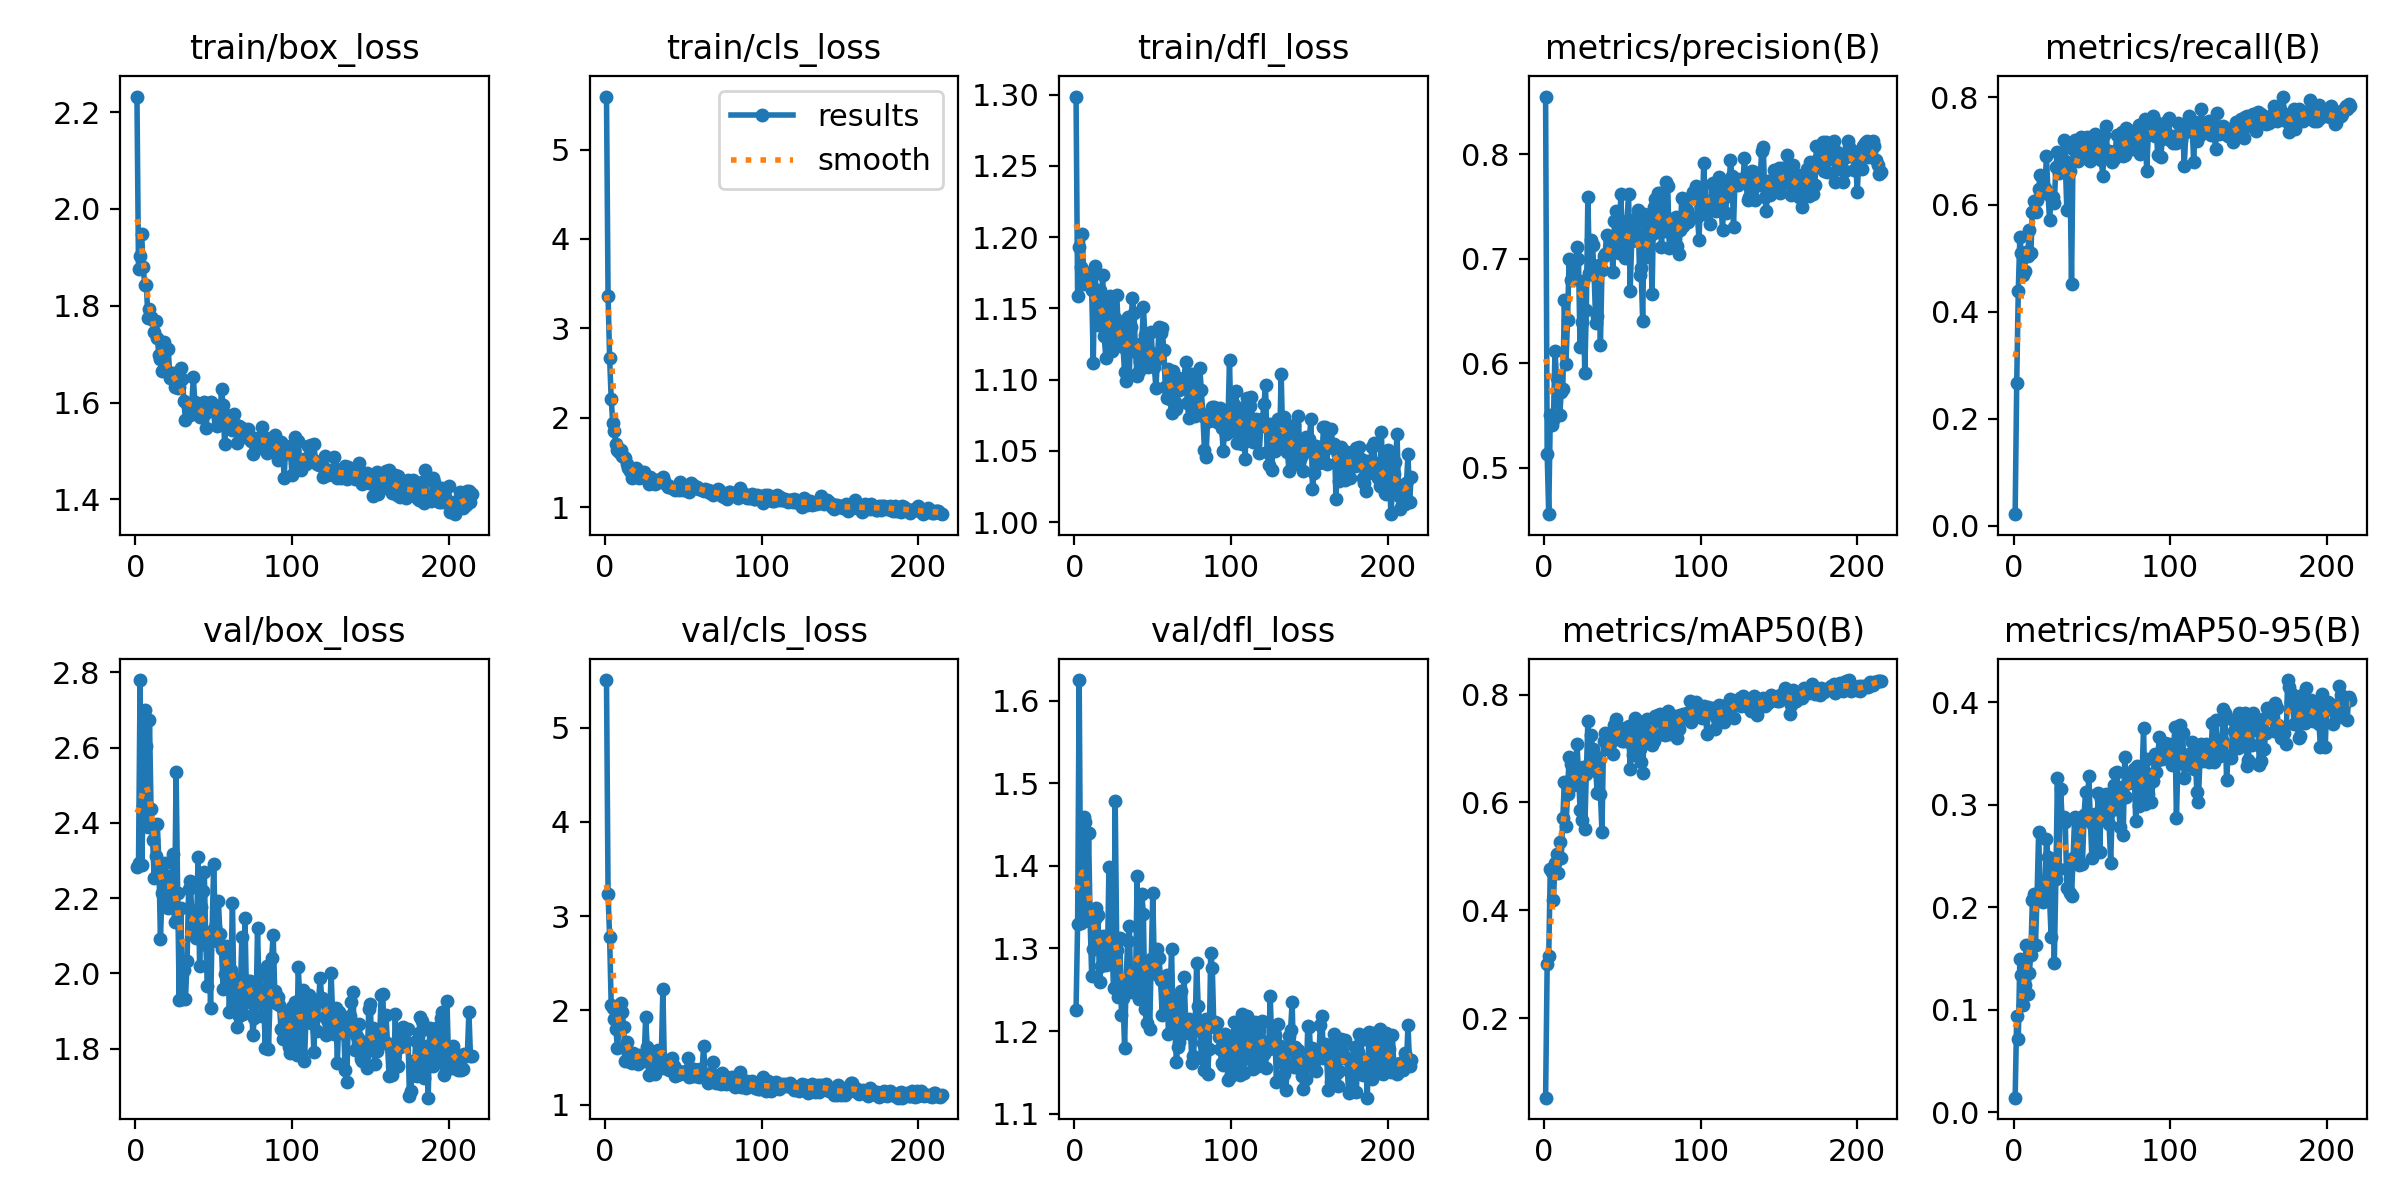

Values plotted in this chart, from the file beside it:
epoch, train/box_loss, train/cls_loss, train/dfl_loss, metrics/precision(B), metrics/recall(B), metrics/mAP50(B), metrics/mAP50-95(B), val/box_loss, val/cls_loss, val/dfl_loss, lr/pg0, lr/pg1, lr/pg2
1, 2.232, 5.593, 1.299, 0.8552, 0.02157, 0.05232, 0.01412, 2.283, 5.505, 1.225, 0.0006557, 0.0006557, 0.0006557
2, 1.876, 3.358, 1.158, 0.5136, 0.2672, 0.3, 0.09422, 2.292, 3.234, 1.33, 0.001319, 0.001319, 0.001319
3, 1.903, 2.667, 1.193, 0.4556, 0.4392, 0.3158, 0.07098, 2.78, 2.776, 1.625, 0.001979, 0.001979, 0.001979
4, 1.948, 2.211, 1.179, 0.5502, 0.5389, 0.4772, 0.1496, 2.288, 2.058, 1.33, 0.001985, 0.001985, 0.001985
5, 1.88, 1.94, 1.202, 0.5407, 0.5097, 0.4711, 0.134, 2.446, 2.026, 1.351, 0.001985, 0.001985, 0.001985
6, 1.842, 1.856, 1.167, 0.5459, 0.4681, 0.4182, 0.1044, 2.7, 1.906, 1.459, 0.00198, 0.00198, 0.00198
7, 1.843, 1.705, 1.168, 0.6115, 0.4757, 0.4877, 0.1237, 2.606, 1.799, 1.453, 0.001975, 0.001975, 0.001975
8, 1.775, 1.633, 1.175, 0.5856, 0.5122, 0.5051, 0.1632, 2.39, 1.601, 1.334, 0.00197, 0.00197, 0.00197
9, 1.794, 1.613, 1.175, 0.5753, 0.5043, 0.4689, 0.1148, 2.674, 1.822, 1.44, 0.001965, 0.001965, 0.001965
10, 1.777, 1.636, 1.168, 0.5504, 0.5523, 0.5259, 0.1356, 2.437, 2.083, 1.333, 0.00196, 0.00196, 0.00196
11, 1.772, 1.569, 1.163, 0.5721, 0.5085, 0.4972, 0.1536, 2.355, 1.982, 1.266, 0.001956, 0.001956, 0.001956
12, 1.745, 1.56, 1.112, 0.5758, 0.5864, 0.572, 0.2067, 2.255, 1.824, 1.3, 0.00195, 0.00195, 0.00195
13, 1.768, 1.547, 1.18, 0.6606, 0.6061, 0.6377, 0.2127, 2.312, 1.461, 1.336, 0.001946, 0.001946, 0.001946
14, 1.734, 1.482, 1.158, 0.5995, 0.5852, 0.5556, 0.1636, 2.397, 1.668, 1.349, 0.001941, 0.001941, 0.001941
15, 1.697, 1.442, 1.138, 0.6411, 0.6083, 0.616, 0.2114, 2.295, 1.553, 1.34, 0.001936, 0.001936, 0.001936
16, 1.69, 1.405, 1.163, 0.6994, 0.6282, 0.6843, 0.2736, 2.091, 1.453, 1.259, 0.001931, 0.001931, 0.001931
17, 1.665, 1.324, 1.149, 0.6797, 0.6559, 0.6719, 0.2096, 2.213, 1.443, 1.279, 0.001926, 0.001926, 0.001926
18, 1.726, 1.418, 1.173, 0.6807, 0.6508, 0.6477, 0.2134, 2.258, 1.546, 1.315, 0.001921, 0.001921, 0.001921
19, 1.671, 1.389, 1.131, 0.6948, 0.6231, 0.6316, 0.2046, 2.294, 1.493, 1.299, 0.001916, 0.001916, 0.001916
20, 1.665, 1.435, 1.115, 0.681, 0.631, 0.6526, 0.22, 2.188, 1.509, 1.279, 0.001911, 0.001911, 0.001911
21, 1.71, 1.404, 1.156, 0.7114, 0.691, 0.7078, 0.2669, 2.173, 1.436, 1.281, 0.001906, 0.001906, 0.001906
22, 1.651, 1.326, 1.126, 0.6998, 0.6192, 0.6582, 0.2487, 2.26, 1.524, 1.398, 0.001901, 0.001901, 0.001901
23, 1.658, 1.39, 1.158, 0.6156, 0.5706, 0.5866, 0.2077, 2.183, 1.501, 1.282, 0.001896, 0.001896, 0.001896
24, 1.661, 1.342, 1.12, 0.6392, 0.6168, 0.5674, 0.1707, 2.317, 1.523, 1.298, 0.001891, 0.001891, 0.001891
25, 1.632, 1.391, 1.125, 0.6786, 0.614, 0.6651, 0.2473, 2.138, 1.465, 1.252, 0.001886, 0.001886, 0.001886
26, 1.645, 1.345, 1.143, 0.5902, 0.6034, 0.5515, 0.1456, 2.535, 1.929, 1.479, 0.001881, 0.001881, 0.001881
27, 1.631, 1.309, 1.159, 0.6511, 0.6698, 0.6522, 0.2276, 2.213, 1.611, 1.298, 0.001876, 0.001876, 0.001876
28, 1.631, 1.257, 1.134, 0.7591, 0.6983, 0.7518, 0.3256, 1.929, 1.32, 1.241, 0.001871, 0.001871, 0.001871
29, 1.672, 1.341, 1.128, 0.6867, 0.6582, 0.6629, 0.2371, 2.174, 1.46, 1.313, 0.001866, 0.001866, 0.001866
30, 1.649, 1.31, 1.14, 0.7183, 0.6934, 0.7241, 0.3156, 1.932, 1.345, 1.219, 0.001861, 0.001861, 0.001861
31, 1.604, 1.292, 1.123, 0.7128, 0.6703, 0.6997, 0.2861, 2.009, 1.555, 1.239, 0.001856, 0.001856, 0.001856
32, 1.563, 1.261, 1.105, 0.6846, 0.7208, 0.6893, 0.2881, 1.931, 1.323, 1.18, 0.001852, 0.001852, 0.001852
33, 1.597, 1.302, 1.099, 0.6386, 0.6813, 0.6586, 0.2831, 2.032, 1.408, 1.263, 0.001847, 0.001847, 0.001847
34, 1.574, 1.305, 1.144, 0.6456, 0.59, 0.6177, 0.2191, 2.225, 1.584, 1.309, 0.001842, 0.001842, 0.001842
35, 1.575, 1.29, 1.103, 0.6938, 0.6679, 0.6794, 0.2385, 2.244, 1.49, 1.327, 0.001837, 0.001837, 0.001837
36, 1.595, 1.282, 1.137, 0.6173, 0.6618, 0.6156, 0.2136, 2.166, 1.507, 1.249, 0.001832, 0.001832, 0.001832
37, 1.652, 1.333, 1.158, 0.6889, 0.4513, 0.545, 0.2105, 2.122, 2.228, 1.247, 0.001827, 0.001827, 0.001827
38, 1.6, 1.293, 1.147, 0.7028, 0.7044, 0.7136, 0.248, 2.154, 1.39, 1.258, 0.001822, 0.001822, 0.001822
39, 1.589, 1.263, 1.12, 0.705, 0.7214, 0.7291, 0.2883, 2.095, 1.388, 1.259, 0.001817, 0.001817, 0.001817
40, 1.578, 1.226, 1.103, 0.7229, 0.7032, 0.7058, 0.2464, 2.309, 1.457, 1.387, 0.001812, 0.001812, 0.001812
41, 1.571, 1.235, 1.106, 0.7055, 0.682, 0.699, 0.2825, 2.019, 1.37, 1.239, 0.001807, 0.001807, 0.001807
42, 1.582, 1.224, 1.113, 0.7176, 0.6874, 0.7076, 0.2415, 2.176, 1.444, 1.266, 0.001802, 0.001802, 0.001802
43, 1.572, 1.216, 1.126, 0.7124, 0.7261, 0.7199, 0.2836, 2.219, 1.492, 1.366, 0.001797, 0.001797, 0.001797
44, 1.601, 1.202, 1.151, 0.6877, 0.7127, 0.6905, 0.2426, 2.269, 1.408, 1.341, 0.001792, 0.001792, 0.001792
45, 1.547, 1.19, 1.132, 0.7357, 0.7009, 0.7431, 0.2896, 2.075, 1.3, 1.226, 0.001787, 0.001787, 0.001787
46, 1.581, 1.225, 1.111, 0.7456, 0.6874, 0.7544, 0.3127, 1.965, 1.315, 1.209, 0.001782, 0.001782, 0.001782
47, 1.583, 1.187, 1.109, 0.7216, 0.7253, 0.7377, 0.2865, 2.102, 1.359, 1.277, 0.001777, 0.001777, 0.001777
48, 1.602, 1.279, 1.119, 0.7051, 0.7128, 0.7304, 0.3285, 1.907, 1.321, 1.202, 0.001772, 0.001772, 0.001772
49, 1.598, 1.226, 1.133, 0.7616, 0.6813, 0.7322, 0.2859, 2.113, 1.341, 1.287, 0.001767, 0.001767, 0.001767
50, 1.595, 1.186, 1.111, 0.7219, 0.7166, 0.7141, 0.2477, 2.291, 1.339, 1.367, 0.001762, 0.001762, 0.001762
51, 1.581, 1.23, 1.109, 0.7078, 0.7032, 0.7136, 0.2803, 2.122, 1.347, 1.276, 0.001757, 0.001757, 0.001757
52, 1.552, 1.198, 1.094, 0.7008, 0.7311, 0.7388, 0.2907, 2.085, 1.353, 1.27, 0.001752, 0.001752, 0.001752
53, 1.566, 1.193, 1.114, 0.7364, 0.7105, 0.7214, 0.2558, 2.193, 1.494, 1.299, 0.001748, 0.001748, 0.001748
54, 1.567, 1.173, 1.137, 0.7623, 0.6984, 0.7424, 0.3119, 2.105, 1.296, 1.288, 0.001743, 0.001743, 0.001743
55, 1.629, 1.27, 1.133, 0.6693, 0.6869, 0.6624, 0.2539, 2.064, 1.35, 1.262, 0.001738, 0.001738, 0.001738
56, 1.595, 1.249, 1.136, 0.7174, 0.6824, 0.7068, 0.3052, 1.959, 1.309, 1.22, 0.001733, 0.001733, 0.001733
57, 1.515, 1.231, 1.121, 0.7246, 0.653, 0.6881, 0.2916, 1.998, 1.383, 1.26, 0.001728, 0.001728, 0.001728
58, 1.574, 1.213, 1.095, 0.7378, 0.7289, 0.7564, 0.2895, 2.072, 1.305, 1.252, 0.001723, 0.001723, 0.001723
59, 1.573, 1.222, 1.087, 0.7359, 0.7458, 0.7529, 0.3103, 2.052, 1.343, 1.268, 0.001718, 0.001718, 0.001718
60, 1.55, 1.204, 1.107, 0.7468, 0.6946, 0.7292, 0.3072, 1.898, 1.297, 1.196, 0.001713, 0.001713, 0.001713
... 155 more rows
